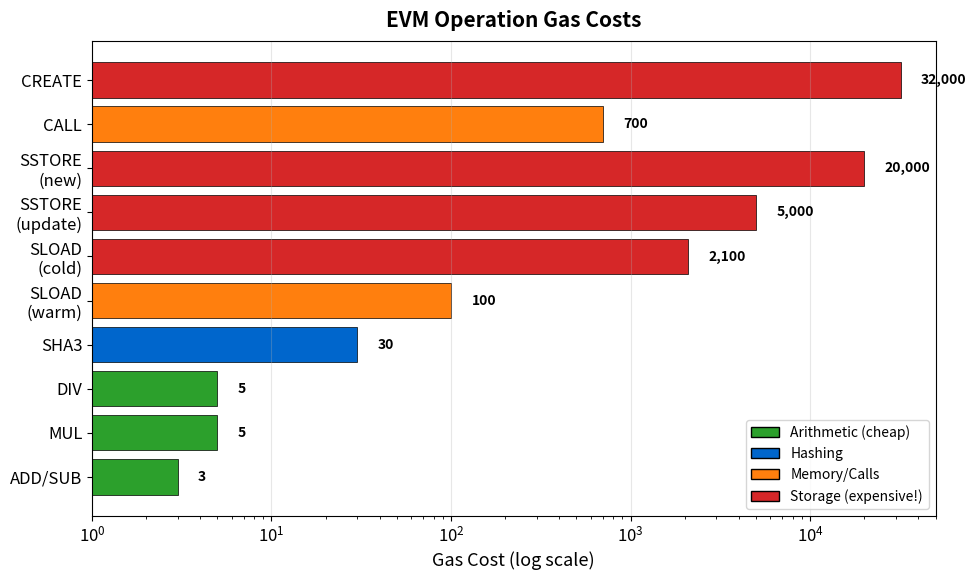

Source code (Python): (Note: this script raises an exception after producing the figure.)
"""
Gas Costs by Operation
Bar chart showing EVM operation costs
"""

import matplotlib.pyplot as plt
import numpy as np
from pathlib import Path

CHART_METADATA = {
    'title': 'Gas Costs Operations',
    'url': 'https://github.com/Digital-AI-Finance/Blockchain_Crypto/tree/main/Module_B_Ethereum_Smart_Contracts/L14_Gas_Mechanics/charts/04_gas_costs_operations'
}

plt.rcParams.update({
    'font.size': 14,
    'axes.labelsize': 14,
    'axes.titlesize': 16,
    'xtick.labelsize': 12,
    'ytick.labelsize': 12,
    'legend.fontsize': 12,
    'figure.figsize': (10, 6),
    'figure.dpi': 150
})

MLPURPLE = '#3333B2'
MLBLUE = '#0066CC'
MLORANGE = '#FF7F0E'
MLGREEN = '#2CA02C'
MLRED = '#D62728'
MLLAVENDER = '#ADADE0'

fig, ax = plt.subplots(figsize=(10, 6))

# Operations and their gas costs
operations = ['ADD/SUB', 'MUL', 'DIV', 'SHA3', 'SLOAD\n(warm)', 'SLOAD\n(cold)',
              'SSTORE\n(update)', 'SSTORE\n(new)', 'CALL', 'CREATE']
costs = [3, 5, 5, 30, 100, 2100, 5000, 20000, 700, 32000]

# Color by category
colors = [MLGREEN, MLGREEN, MLGREEN, MLBLUE, MLORANGE, MLRED, MLRED, MLRED, MLORANGE, MLRED]

bars = ax.barh(operations, costs, color=colors, edgecolor='black', linewidth=0.5)

# Log scale for better visualization
ax.set_xscale('log')
ax.set_xlim(1, 50000)

# Add cost labels
for bar, cost in zip(bars, costs):
    width = bar.get_width()
    ax.text(width * 1.3, bar.get_y() + bar.get_height()/2,
            f'{cost:,}', va='center', fontsize=10, fontweight='bold')

# Legend
from matplotlib.patches import Patch
legend_elements = [
    Patch(facecolor=MLGREEN, edgecolor='black', label='Arithmetic (cheap)'),
    Patch(facecolor=MLBLUE, edgecolor='black', label='Hashing'),
    Patch(facecolor=MLORANGE, edgecolor='black', label='Memory/Calls'),
    Patch(facecolor=MLRED, edgecolor='black', label='Storage (expensive!)'),
]
ax.legend(handles=legend_elements, loc='lower right', fontsize=10)

ax.set_xlabel('Gas Cost (log scale)', fontsize=13)
ax.set_title('EVM Operation Gas Costs', fontweight='bold', fontsize=15, pad=10)
ax.grid(True, alpha=0.3, axis='x')

plt.tight_layout()

output_path = Path(__file__).parent / 'chart.pdf'
plt.savefig(output_path, bbox_inches='tight', dpi=300)
print(f"Chart saved to: {output_path.absolute()}")
plt.close()
